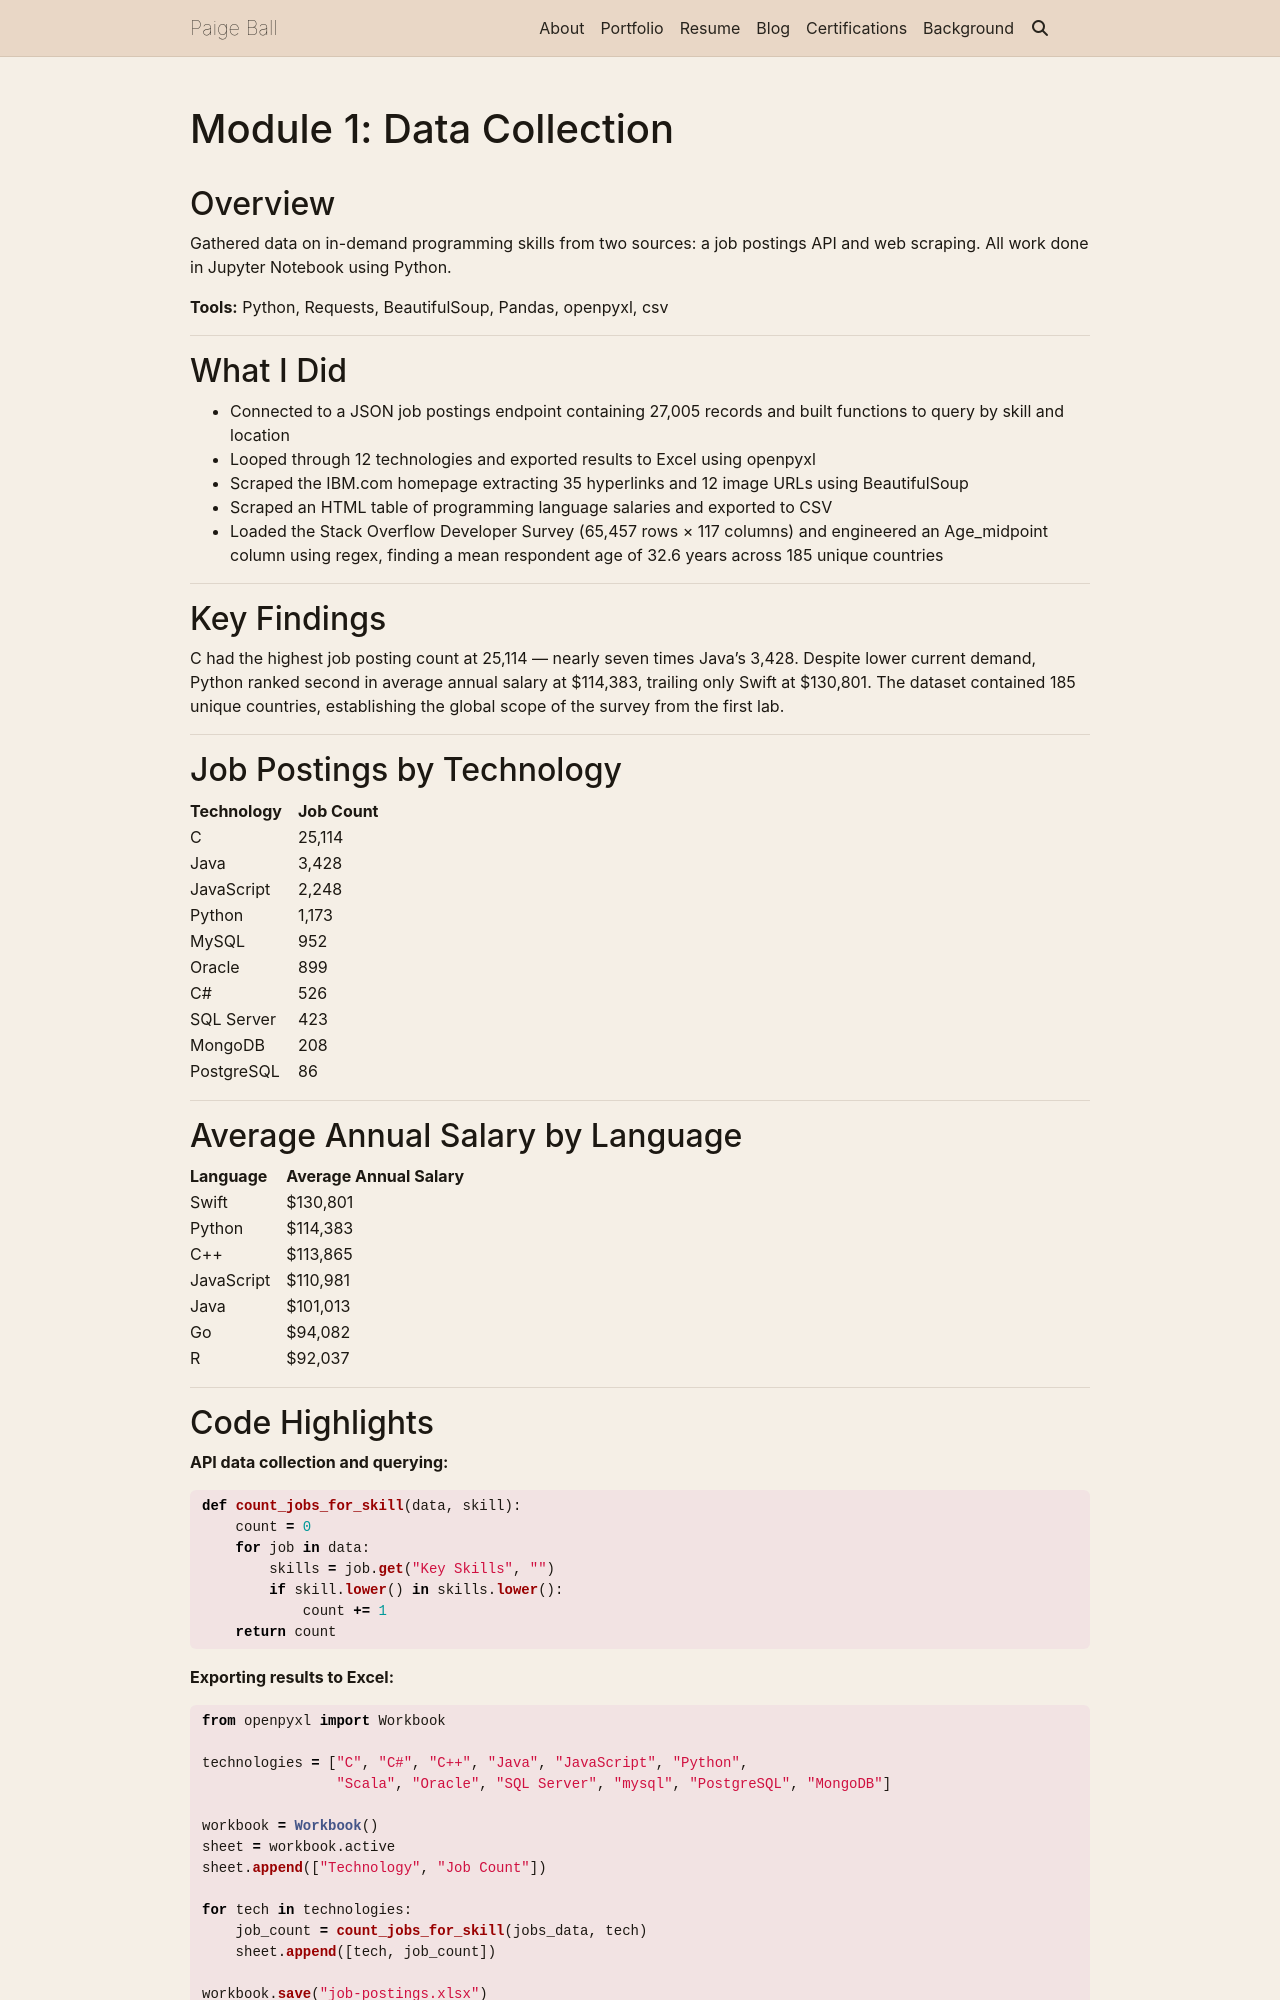

repository: PaigeBall33/PaigeBall33.github.io · page: capstone/module1/index.html · generator: jekyll

---
layout: page
title: "Module 1: Data Collection"
permalink: /capstone/module1/
nav: false
---

## Overview

Gathered data on in-demand programming skills from two sources: a job postings API and web scraping. All work done in Jupyter Notebook using Python.

**Tools:** Python, Requests, BeautifulSoup, Pandas, openpyxl, csv

---

## What I Did

- Connected to a JSON job postings endpoint containing 27,005 records and built functions to query by skill and location
- Looped through 12 technologies and exported results to Excel using openpyxl
- Scraped the IBM.com homepage extracting 35 hyperlinks and 12 image URLs using BeautifulSoup
- Scraped an HTML table of programming language salaries and exported to CSV
- Loaded the Stack Overflow Developer Survey (65,457 rows × 117 columns) and engineered an Age_midpoint column using regex, finding a mean respondent age of 32.6 years across 185 unique countries

---

## Key Findings

C had the highest job posting count at 25,114 — nearly seven times Java's 3,428. Despite lower current demand, Python ranked second in average annual salary at $114,383, trailing only Swift at $130,801. The dataset contained 185 unique countries, establishing the global scope of the survey from the first lab.

---

## Job Postings by Technology

| Technology | Job Count |
| ---------- | --------- |
| C          | 25,114    |
| Java       | 3,428     |
| JavaScript | 2,248     |
| Python     | 1,173     |
| MySQL      | 952       |
| Oracle     | 899       |
| C#         | 526       |
| SQL Server | 423       |
| MongoDB    | 208       |
| PostgreSQL | 86        |

---

## Average Annual Salary by Language

| Language   | Average Annual Salary |
| ---------- | --------------------- |
| Swift      | $130,801              |
| Python     | $114,383              |
| C++        | $113,865              |
| JavaScript | $110,981              |
| Java       | $101,013              |
| Go         | $94,082               |
| R          | $92,037               |

---
